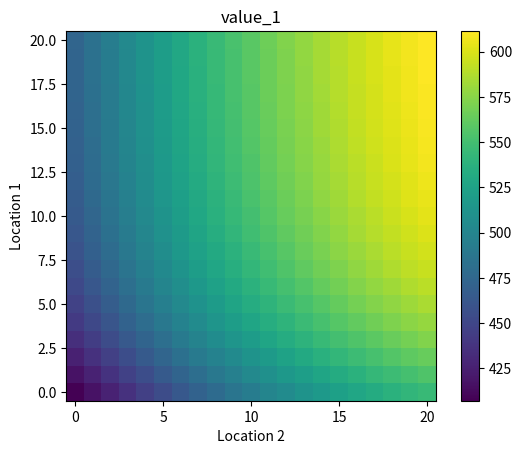
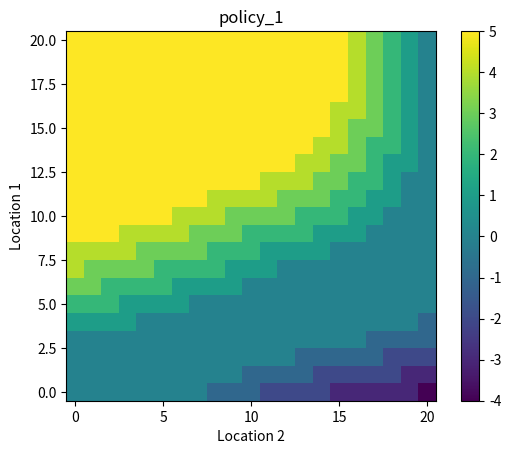
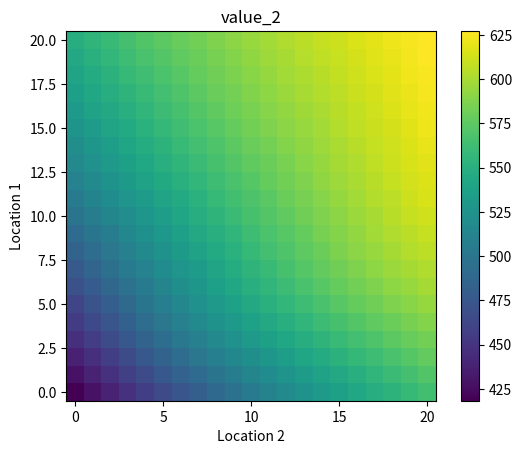
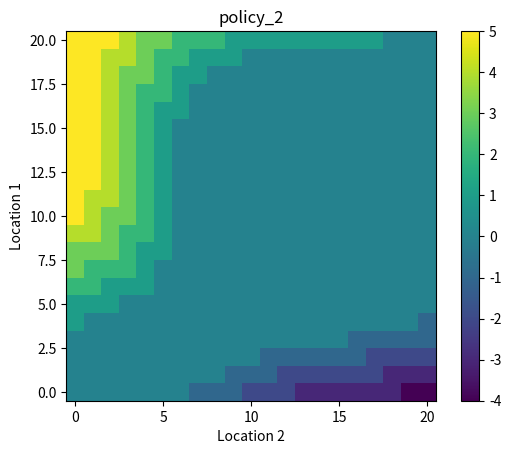
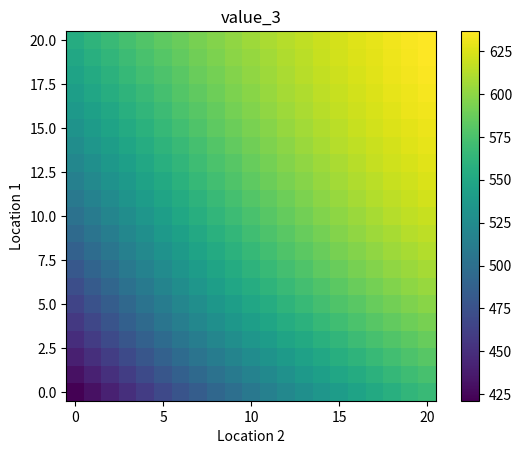
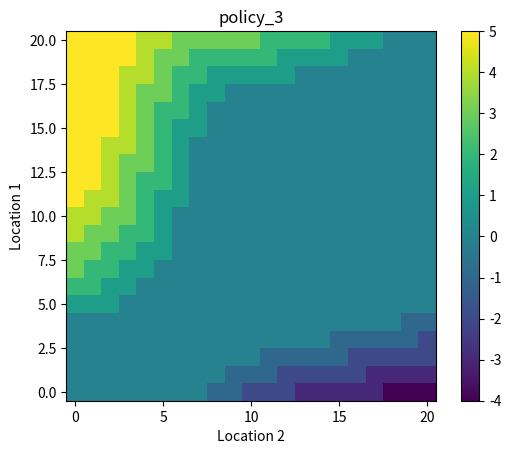
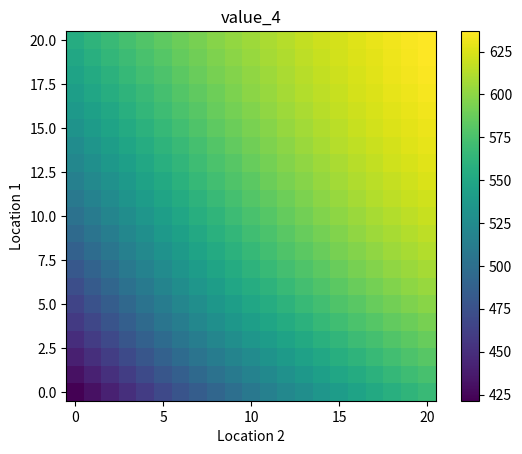
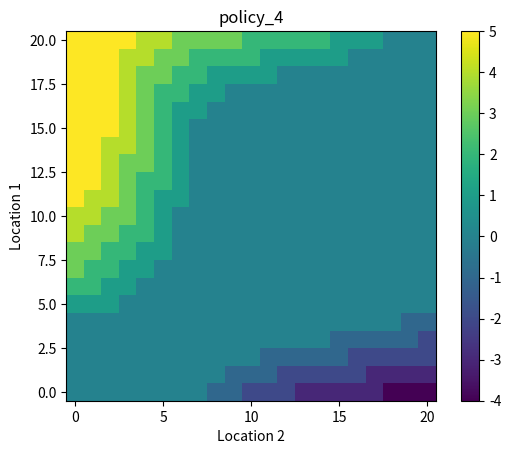
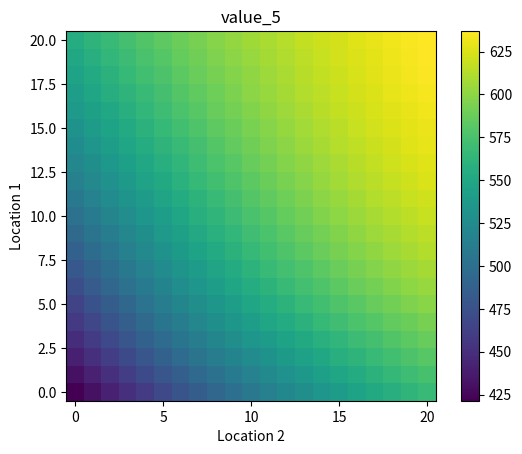
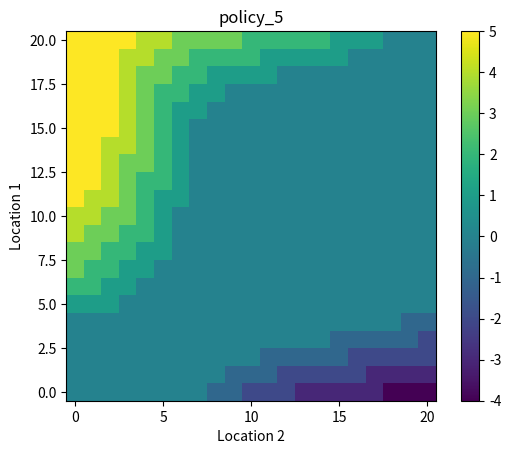

Write Python code to recreate these figures, in order.
MAX_CAR = 20
MAX_MOVE = 5
REWARD_RENTAL = 10.0
REWARD_MOVE = -2.0

# poisson lambda
RENT1, RETURN1 = 3, 3
RENT2, RETURN2 = 4, 2

# discount factor
GAMMA = 0.9

# repeat policy evaluation until delta < THETA
THETA = 0.01

import numpy as np
from scipy.stats import poisson
import matplotlib.pyplot as plt
import time


def plot(nparray, title='', path='plot.png'):
    im = plt.imshow(nparray, origin='lower')
    plt.colorbar(im)
    plt.title(title)
    plt.xlabel('Location 2')
    plt.ylabel('Location 1')
    #plt.show()
    plt.savefig(path, dpi=100)
    plt.clf()


def init_poisson_dict(poisson_dict):
    for mu in set((RENT1, RENT2, RETURN1, RETURN2)):
        for i in range(MAX_CAR + 1):
            poisson_dict[i + mu * MAX_CAR] = poisson.pmf(i, mu)
            poisson_dict[i + mu * MAX_CAR * MAX_CAR ] = poisson.sf(i - 1, mu)


def init():
    global reward_rental, p_1, p_2
    print("Initializing...")
    st = time.time()
    poisson_dict = dict()
    init_poisson_dict(poisson_dict)
    for s1 in range(0, MAX_CAR + 1):
        for s2 in range(0, MAX_CAR + 1):
            reward_rental_ = 0.
            for rent1 in range(0, s1 + 1):
                if rent1 == s1:
                    p_rent1 = poisson_dict[rent1 + RENT1 * MAX_CAR * MAX_CAR]
                else:
                    p_rent1 = poisson_dict[rent1 + RENT1 * MAX_CAR]

                for rent2 in range(0, s2 + 1):
                    if rent2 == s2:
                        p_rent2 = poisson_dict[rent2 + RENT2 * MAX_CAR * MAX_CAR]
                    else:
                        p_rent2 = poisson_dict[rent2 + RENT2 * MAX_CAR]

                    for return1 in range(0, MAX_CAR - (s1 - rent1) + 1):
                        if return1 == MAX_CAR - (s1 - rent1):
                            p_return1 = poisson_dict[return1 + RETURN1 * MAX_CAR * MAX_CAR]
                        else:
                            p_return1 = poisson_dict[return1 + RETURN1 * MAX_CAR]
                        
                        for return2 in range(0, MAX_CAR - (s2 - rent2) + 1):
                            if return2 == MAX_CAR - (s2 - rent2):
                                p_return2 = poisson_dict[return2 + RETURN2 * MAX_CAR * MAX_CAR]
                            else:
                                p_return2 = poisson_dict[return2 + RETURN2 * MAX_CAR]
                            p = p_rent1 * p_return1 * p_rent2 * p_return2

                            reward_rental_ += p * REWARD_RENTAL * (rent1 + rent2)
            reward_rental[s1, s2] = reward_rental_
    
    for s1 in range(0, MAX_CAR + 1):
        for rent1 in range(0, s1 + 1):
            if rent1 == s1:
                p_rent1 = poisson_dict[rent1 + RENT1 * MAX_CAR * MAX_CAR]
            else:
                p_rent1 = poisson_dict[rent1 + RENT1 * MAX_CAR]
            
            for return1 in range(0, MAX_CAR - (s1 - rent1) + 1):
                if return1 == MAX_CAR - (s1 - rent1):
                    p_return1 = poisson_dict[return1 + RETURN1 * MAX_CAR * MAX_CAR]
                else:
                    p_return1 = poisson_dict[return1 + RETURN1 * MAX_CAR]
                    
                p_1[s1, return1 - rent1 + s1] += p_rent1 * p_return1
    
    for s2 in range(0, MAX_CAR + 1):
        for rent2 in range(0, s2 + 1):
            if rent2 == s2:
                p_rent2 = poisson_dict[rent2 + RENT2 * MAX_CAR * MAX_CAR]
            else:
                p_rent2 = poisson_dict[rent2 + RENT2 * MAX_CAR]

            for return2 in range(0, MAX_CAR - (s2 - rent2) + 1):
                if return2 == MAX_CAR - (s2 - rent2):
                    p_return2 = poisson_dict[return2 + RETURN2 * MAX_CAR * MAX_CAR]
                else:
                    p_return2 = poisson_dict[return2 + RETURN2 * MAX_CAR]
            
                p_2[s2, return2 - rent2 + s2] += p_rent2 * p_return2
    
    print(f"Initialization Done! Time: {time.time() - st:.1f}")


def calculate_value(s1, s2, mv, v_old):
    global p_1, p_2, reward_rental

    s1_, s2_ = s1 - mv, s2 + mv
    p = np.outer(p_1[s1_, :], p_2[s2_, :])
    p_dot_v = np.multiply(p, v_old)

    return reward_rental[s1_, s2_] + REWARD_MOVE * abs(mv) + GAMMA * np.sum(p_dot_v)


def policy_evaluation(v_old, policy):
    iteration = 1
    while True:
        delta = 0.0
        v_new = np.zeros((MAX_CAR + 1, MAX_CAR + 1))
        for s1 in range(0, MAX_CAR + 1):
            for s2 in range(0, MAX_CAR + 1):
                mv = policy[s1, s2]
                value_new = calculate_value(s1, s2, mv, v_old)
                v_new[s1, s2] = value_new
                delta = max(delta, abs(value_new - v_old[s1, s2]))
        if delta < THETA:
            break
        else:
            v_old = v_new
            iteration += 1
    print(f"Policy Evaluation finished! Iteration: {iteration}")
    return v_new


def policy_improvement(value):
    p_new = np.zeros((MAX_CAR + 1, MAX_CAR + 1), dtype=np.intc)
    for s1 in range(0, MAX_CAR + 1):
        for s2 in range(0, MAX_CAR + 1):
            value_max = -100.0

            for mv in range(-min(MAX_MOVE, s2, MAX_CAR - s1), min(MAX_MOVE, s1, MAX_CAR - s2) + 1):
                value_current = calculate_value(s1, s2, mv, value)
                if value_max < value_current:
                    value_max, policy_argmax = value_current, mv
            p_new[s1, s2] = policy_argmax
    print("Policy Improvement finished!")
    return p_new


if __name__ == '__main__':
    # initialize
    value = np.zeros((MAX_CAR + 1, MAX_CAR + 1))
    policy = np.zeros((MAX_CAR + 1, MAX_CAR + 1), dtype=np.intc)

    reward_rental = np.empty((MAX_CAR + 1, MAX_CAR + 1))
    p_1 = np.zeros((MAX_CAR + 1, MAX_CAR + 1))
    p_2 = np.zeros((MAX_CAR + 1, MAX_CAR + 1))

    init()

    policy_stable = False
    iteration = 1
    while not policy_stable:
        print(f"=========Iteration {iteration}=========")
        value = policy_evaluation(value, policy)
        value_saved = value[:]
        policy_new = policy_improvement(value)

        policy_stable = np.all(policy_new == policy)
        policy = policy_new

        plot(value, f"value_{iteration}", f"value_{iteration}.png")
        plot(policy, f"policy_{iteration}", f"policy_{iteration}.png")

        print(f"Policy stable: {policy_stable}")
        iteration += 1
